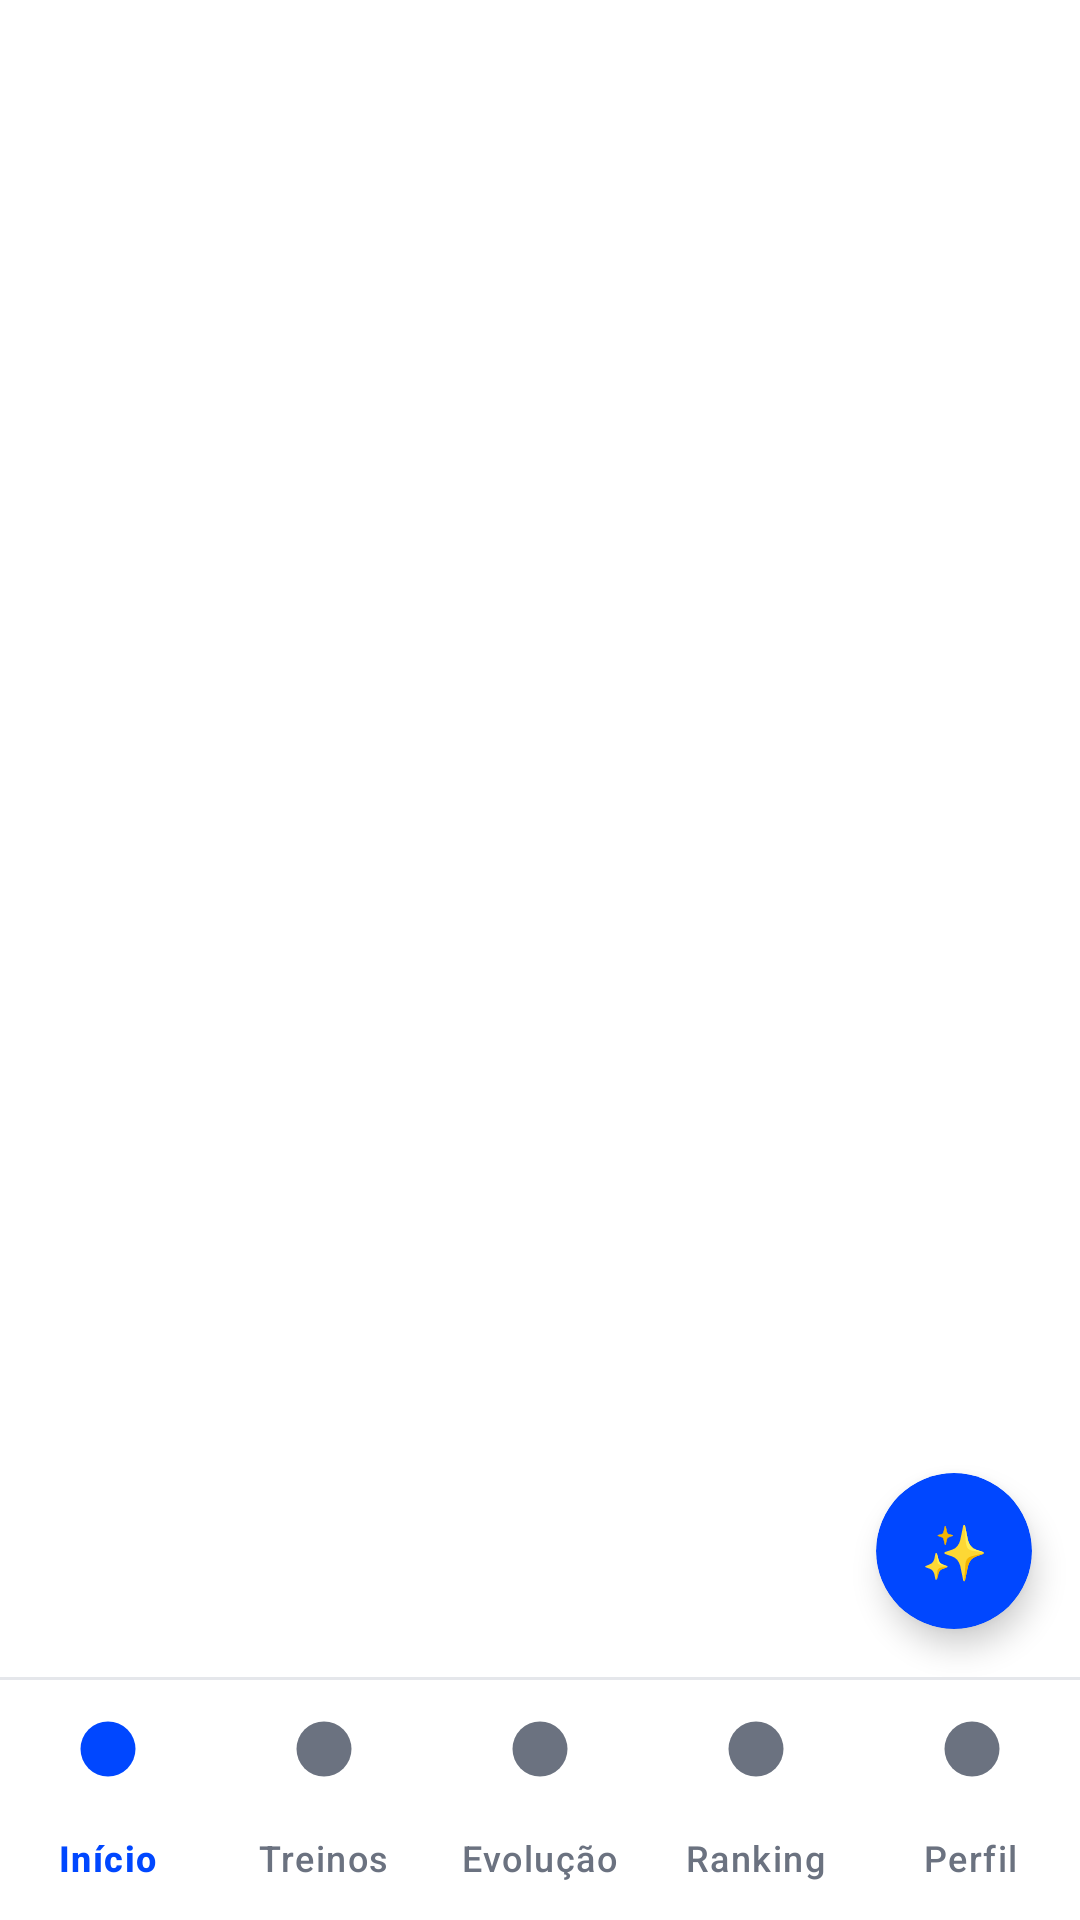

Reconstruct the res/layout file that produces this screen, plus the resources it refers to.
<!-- AndroidManifest.xml: application theme Theme.UniforFit -->
<!-- res/layout/uf_shell_aluno.xml -->
<?xml version="1.0" encoding="utf-8"?>
<LinearLayout xmlns:android="http://schemas.android.com/apk/res/android"
    xmlns:app="http://schemas.android.com/apk/res-auto"
    android:layout_width="match_parent"
    android:layout_height="match_parent"
    android:background="@color/uf_branco"
    android:orientation="vertical">

    <FrameLayout
        android:id="@+id/conteudo"
        android:layout_width="match_parent"
        android:layout_height="0dp"
        android:layout_weight="1">

        <include
            android:id="@+id/fabAssistente"
            layout="@layout/uf_view_fab_assistente"
            android:layout_width="52dp"
            android:layout_height="52dp"
            android:layout_gravity="bottom|end"
            android:layout_margin="16dp" />
    </FrameLayout>

    <View
        android:layout_width="match_parent"
        android:layout_height="1dp"
        android:background="@color/uf_borda" />

    <com.google.android.material.bottomnavigation.BottomNavigationView
        android:id="@+id/bottomNav"
        android:layout_width="match_parent"
        android:layout_height="wrap_content"
        android:background="@color/uf_branco"
        app:itemActiveIndicatorStyle="@null"
        app:itemIconSize="22dp"
        app:itemIconTint="@color/uf_bottom_nav_cor"
        app:itemTextColor="@color/uf_bottom_nav_cor"
        app:labelVisibilityMode="labeled"
        app:menu="@menu/uf_menu_bottom_nav" />
</LinearLayout>
<!-- res/layout/uf_view_fab_assistente.xml (included above) -->
<?xml version="1.0" encoding="utf-8"?>
<com.google.android.material.card.MaterialCardView xmlns:android="http://schemas.android.com/apk/res/android"
    xmlns:app="http://schemas.android.com/apk/res-auto"
    android:layout_width="52dp"
    android:layout_height="52dp"
    android:clickable="true"
    android:contentDescription="@string/uf_assistente"
    android:focusable="true"
    app:cardBackgroundColor="@color/uf_azul"
    app:cardCornerRadius="26dp"
    app:cardElevation="6dp"
    app:strokeWidth="0dp">

    <TextView
        android:layout_width="match_parent"
        android:layout_height="match_parent"
        android:gravity="center"
        android:importantForAccessibility="no"
        android:text="✨"
        android:textSize="18sp" />
</com.google.android.material.card.MaterialCardView>
<!-- resources referenced by this layout -->
<resources>
  <color name="uf_azul">#0047FF</color>
  <color name="uf_borda">#E5E7EB</color>
  <color name="uf_branco">#FFFFFF</color>
  <string name="uf_assistente">Assistente</string>
  <style name="Theme.UniforFit" parent="Theme.Material3.Light.NoActionBar">
          <item name="colorPrimary">@color/azul</item>
          <item name="colorOnPrimary">@color/branco</item>
          <item name="colorPrimaryContainer">@color/azul_claro</item>
          <item name="colorSecondary">@color/azul</item>
          <item name="colorAccent">@color/azul</item>
          <item name="android:windowBackground">@color/branco</item>
          <item name="android:windowLightStatusBar">true</item>
          
          <item name="android:windowSoftInputMode">adjustResize</item>
      </style>
  <color name="azul">#0B4DF5</color>
  <color name="branco">#FFFFFF</color>
  <color name="azul_claro">#E8F0FE</color>
</resources>
